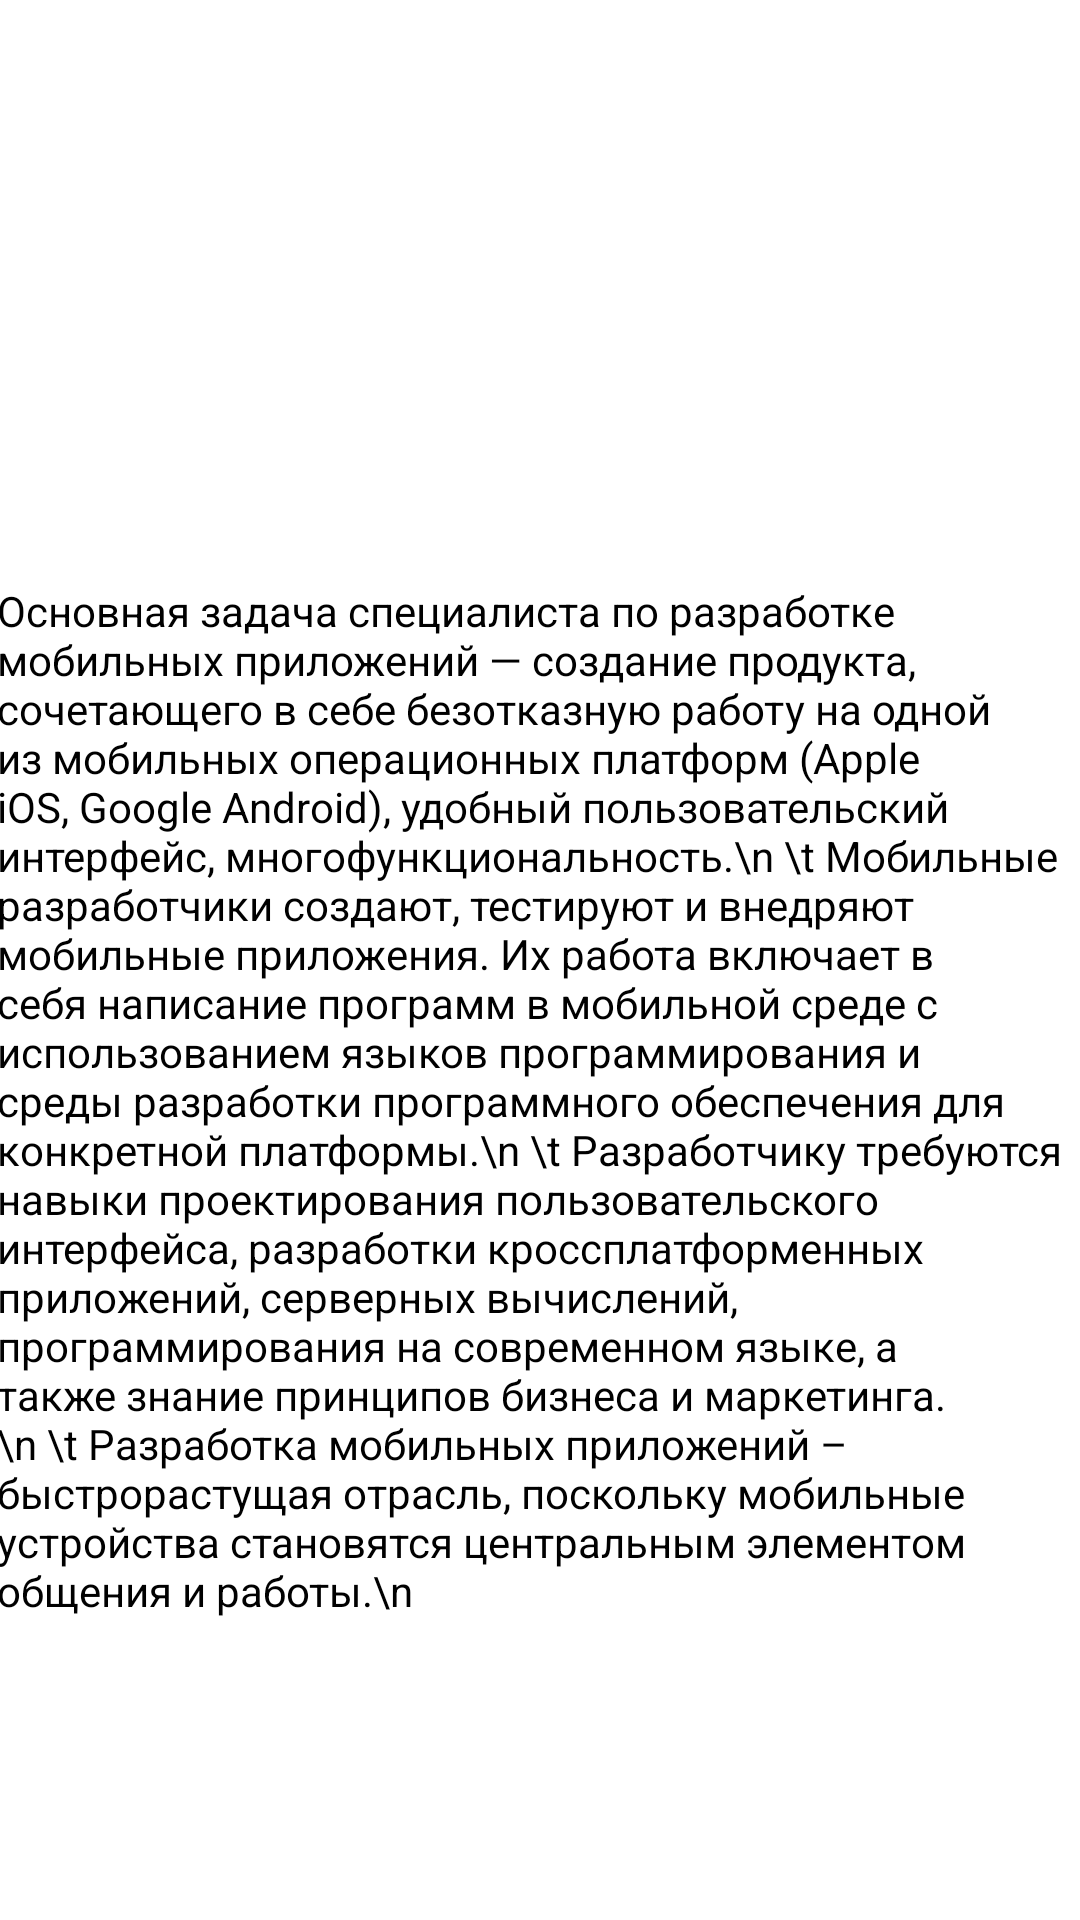

Write the Android layout XML for this screen, with the resource values it uses.
<!-- AndroidManifest.xml: application theme Theme.MyApplication -->
<!-- res/layout/fragment_slideshow.xml -->
<?xml version="1.0" encoding="utf-8"?>
<androidx.constraintlayout.widget.ConstraintLayout xmlns:android="http://schemas.android.com/apk/res/android"
    xmlns:app="http://schemas.android.com/apk/res-auto"
    xmlns:tools="http://schemas.android.com/tools"
    android:layout_width="match_parent"
    android:layout_height="match_parent"
    tools:context=".ui.slideshow.SlideshowFragment">

    <TextView
        android:id="@+id/text_slideshow"
        android:layout_width="match_parent"
        android:layout_height="wrap_content"
        android:layout_marginStart="8dp"
        android:layout_marginTop="8dp"
        android:layout_marginEnd="8dp"
        android:textAlignment="center"
        android:textSize="20sp"
        android:visibility="invisible"
        app:layout_constraintBottom_toBottomOf="parent"
        app:layout_constraintEnd_toEndOf="parent"
        app:layout_constraintHorizontal_bias="1.0"
        app:layout_constraintStart_toStartOf="parent"
        app:layout_constraintTop_toTopOf="parent"
        app:layout_constraintVertical_bias="0.011" />

    <ImageView
        android:id="@+id/imageView"
        android:layout_width="wrap_content"
        android:layout_height="wrap_content"
        android:src="@drawable/future"
        app:layout_constraintEnd_toEndOf="parent"
        app:layout_constraintStart_toStartOf="parent"
        app:layout_constraintTop_toTopOf="parent" />

    <TextView
        android:id="@+id/textView6"
        android:layout_width="363dp"
        android:layout_height="371dp"
        android:text="Основная задача специалиста по разработке мобильных приложений — создание продукта, сочетающего в себе безотказную работу на одной из мобильных операционных платформ (Apple iOS, Google Android), удобный пользовательский интерфейс, многофункциональность.\n \t Мобильные разработчики создают, тестируют и внедряют мобильные приложения. Их работа включает в себя написание программ в мобильной среде с использованием языков программирования и среды разработки программного обеспечения для конкретной платформы.\n \t Разработчику требуются навыки проектирования пользовательского интерфейса, разработки кроссплатформенных приложений, серверных вычислений, программирования на современном языке, а также знание принципов бизнеса и маркетинга.\n \t Разработка мобильных приложений – быстрорастущая отрасль, поскольку мобильные устройства становятся центральным элементом общения и работы.\n"
        android:textColor="#000000"
        app:layout_constraintBottom_toBottomOf="parent"
        app:layout_constraintEnd_toEndOf="parent"
        app:layout_constraintStart_toStartOf="parent"
        app:layout_constraintTop_toBottomOf="@+id/imageView"
        app:layout_constraintVertical_bias="0.721" />

</androidx.constraintlayout.widget.ConstraintLayout>
<!-- resources referenced by this layout -->
<resources>
  <style name="Theme.MyApplication" parent="Theme.MaterialComponents.DayNight.DarkActionBar">
          
          <item name="colorPrimary">@color/purple_500</item>
          <item name="colorPrimaryVariant">@color/purple_700</item>
          <item name="colorOnPrimary">@color/white</item>
          
          <item name="colorSecondary">@color/teal_200</item>
          <item name="colorSecondaryVariant">@color/teal_700</item>
          <item name="colorOnSecondary">@color/black</item>
          
          <item name="android:statusBarColor">?attr/colorPrimaryVariant</item>
      </style>
  <!-- not gathered from this repository: default colours our renderer supplied (Android Studio template values) -->
  <color name="purple_500">#FF6200EE</color>
  <color name="purple_700">#FF3700B3</color>
  <color name="teal_200">#FF03DAC5</color>
  <color name="teal_700">#FF018786</color>
  <color name="black">#FF000000</color>
  <color name="white">#FFFFFFFF</color>
</resources>
